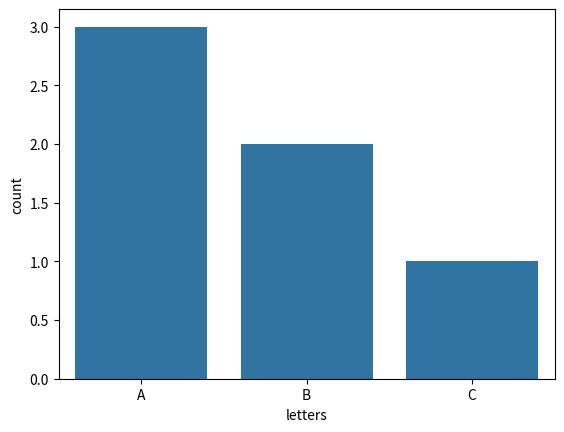

The matplotlib source for this figure: (Note: this script raises an exception after producing the figure.)
import pandas as pd
import seaborn as sns
import matplotlib.pyplot as pt

df = pd.DataFrame(['A', 'A', 'A', 'B', 'B', 'C'], columns=['letters'])
data = df.letters.value_counts()
plot = sns.barplot(x=data.index, y=data)

# Balkendiagramm: Mittelwert nach Kategorie (mit Standardabweichung oder sowas)
sns.barplot(data=train_df, x='teacher_prefix', y="project_is_approved", hue=None)

# Verteilung der (nicht) approveden in Abhängigkeit vom Preis
facet = sns.FacetGrid(train_df, aspect=3, row=None, col=None, hue='project_is_approved')
facet.map(sns.kdeplot, 'total_price', shade=True)
facet.set(xlim=(0, train_df['total_price'].max()))
facet.add_legend()

# Heatmap
colormap = plt.cm.RdBu
plt.figure(figsize=(30, 30))
plt.title('Pearson Correlation of Features', y=1.05, size=25)
sns.heatmap(train_df.astype(float).corr(),linewidths=0.1,vmax=2.0,
            square=True, cmap=colormap, linecolor='white', annot=True, fmt='.2f')


# pt.show()


